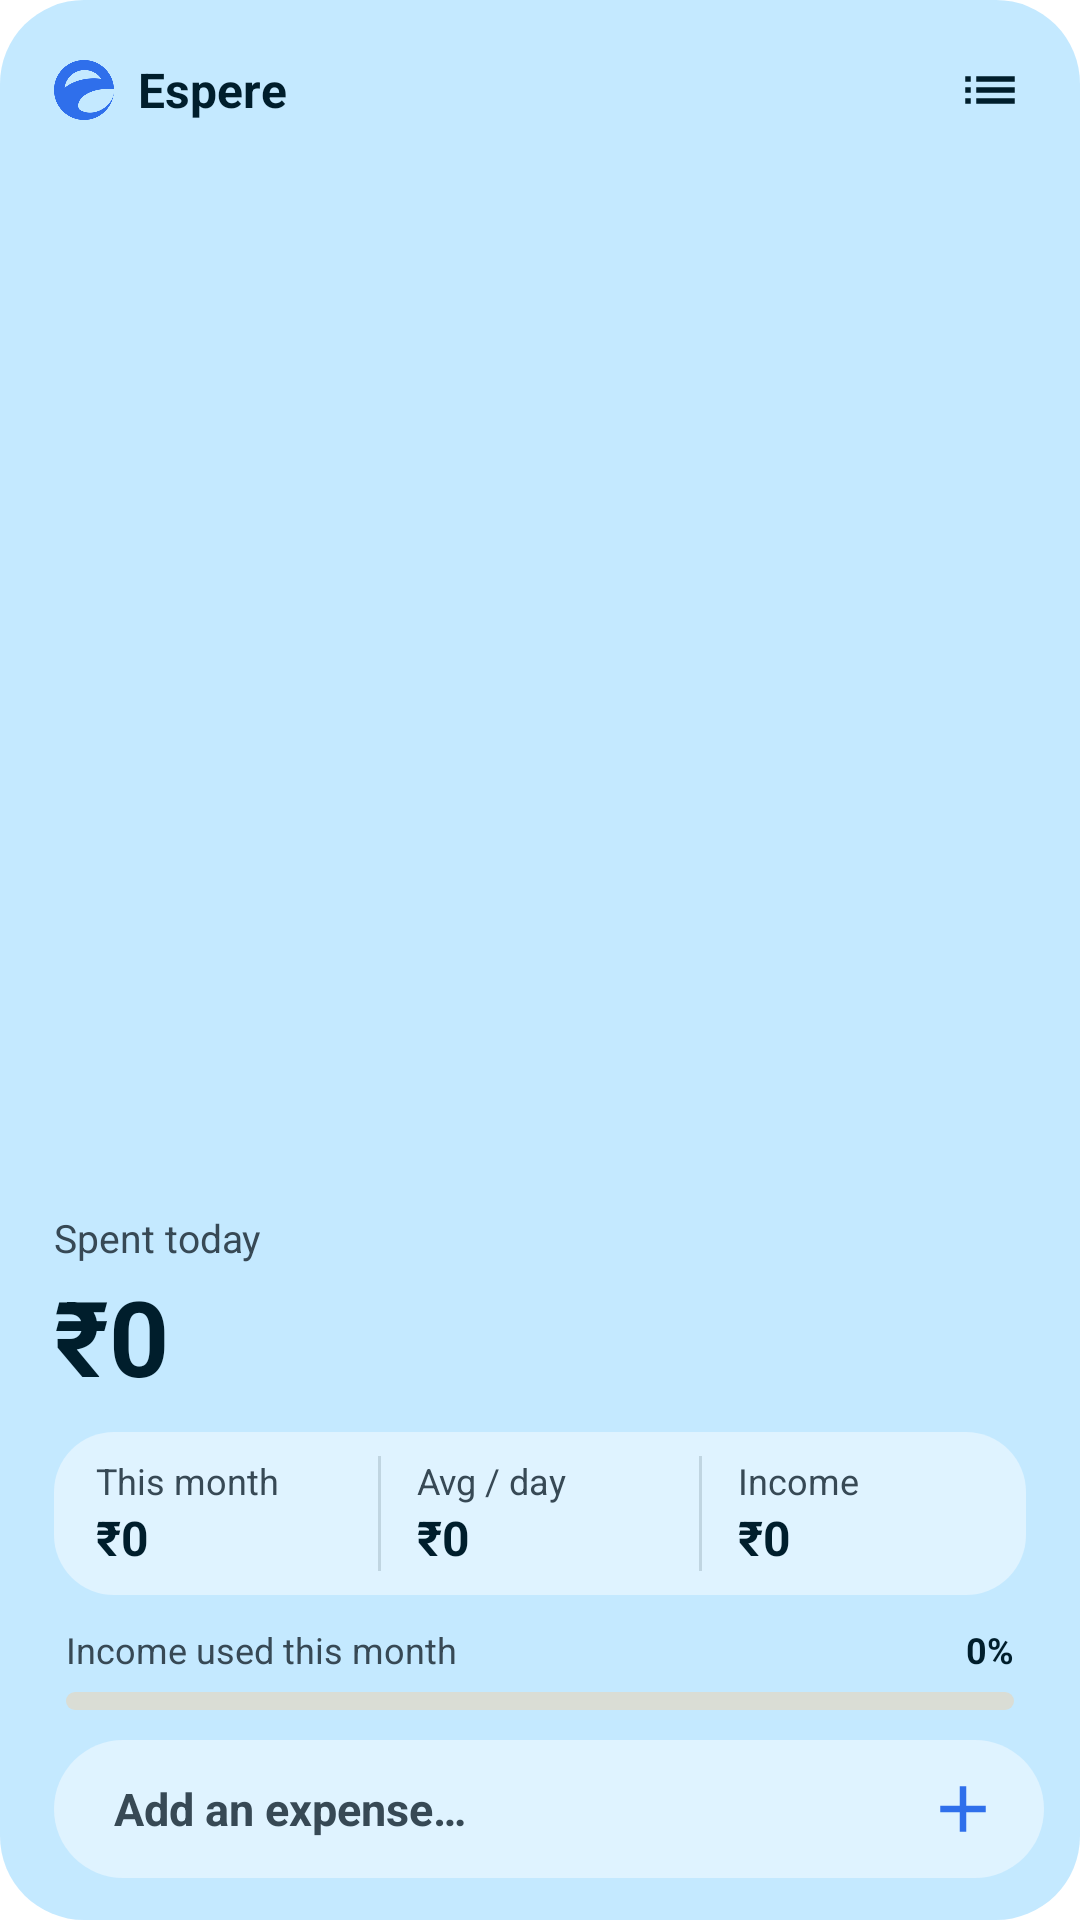

Layout XML and referenced resources for this Android screen:
<!-- AndroidManifest.xml: fallback theme Theme.MaterialComponents.DayNight.NoActionBar -->
<!-- res/layout/quick_add_widget_large.xml -->
<?xml version="1.0" encoding="utf-8"?>
<LinearLayout xmlns:android="http://schemas.android.com/apk/res/android" 
    android:id="@+id/widget_root"
    android:layout_width="match_parent"
    android:layout_height="match_parent"
    android:background="@drawable/fr_widget_bg"
    android:orientation="vertical"
    android:paddingStart="18dp"
    android:paddingTop="12dp"
    android:paddingEnd="12dp"
    android:paddingBottom="14dp">

    <LinearLayout
        android:layout_width="match_parent"
        android:layout_height="36dp"
        android:gravity="center_vertical"
        android:orientation="horizontal">

        <ImageView
            android:layout_width="20dp"
            android:layout_height="20dp"
            android:importantForAccessibility="no"
            android:src="@drawable/ic_app_logo"
            android:tint="@color/ou_accent" />

        <TextView
            android:layout_width="0dp"
            android:layout_height="wrap_content"
            android:layout_marginStart="8dp"
            android:layout_weight="1"
            android:ellipsize="end"
            android:maxLines="1"
            android:text="Espere"
            android:textColor="@color/fr_text_1"
            android:textSize="16sp"
            android:textStyle="bold" />

        <FrameLayout
            android:id="@+id/widget_btn_app"
            android:layout_width="36dp"
            android:layout_height="36dp"
            android:contentDescription="View transactions">

            <ImageView
                android:layout_width="22dp"
                android:layout_height="22dp"
                android:layout_gravity="center"
                android:importantForAccessibility="no"
                android:src="@drawable/ic_list"
                android:tint="@color/fr_text_1" />
        </FrameLayout>
    </LinearLayout>

    <FrameLayout
        android:layout_width="match_parent"
        android:layout_height="0dp"
        android:layout_weight="1" />

    <LinearLayout
        android:layout_width="match_parent"
        android:layout_height="wrap_content"
        android:orientation="vertical">

        <TextView
            android:layout_width="wrap_content"
            android:layout_height="wrap_content"
            android:maxLines="1"
            android:text="Spent today"
            android:textColor="@color/fr_text_2"
            android:textSize="13sp" />

        <TextView
            android:id="@+id/widget_today_spend"
            android:layout_width="match_parent"
            android:layout_height="48dp"
            android:autoSizeMaxTextSize="44sp"
            android:autoSizeMinTextSize="14sp"
            android:autoSizeStepGranularity="1sp"
            android:autoSizeTextType="uniform"
            android:gravity="center_vertical|start"
            android:maxLines="1"
            android:text="₹0"
            android:textColor="@color/fr_text_1"
            android:textStyle="bold" />
    </LinearLayout>

    <LinearLayout
        android:layout_width="match_parent"
        android:layout_height="wrap_content"
        android:layout_marginTop="8dp"
        android:background="@drawable/fr_card"
        android:orientation="horizontal"
        android:paddingStart="14dp"
        android:paddingTop="8dp"
        android:paddingEnd="14dp"
        android:paddingBottom="8dp"
        android:layout_marginEnd="6dp">

        <LinearLayout
            android:layout_width="0dp"
            android:layout_height="wrap_content"
            android:layout_weight="1"
            android:orientation="vertical">

            <TextView
                android:layout_width="wrap_content"
                android:layout_height="wrap_content"
                android:maxLines="1"
                android:text="This month"
                android:textColor="@color/fr_text_2"
                android:textSize="12sp" />

            <TextView
                android:id="@+id/widget_total_spend"
                android:layout_width="match_parent"
                android:layout_height="22dp"
                android:autoSizeMaxTextSize="17sp"
                android:autoSizeMinTextSize="10sp"
                android:autoSizeStepGranularity="1sp"
                android:autoSizeTextType="uniform"
                android:gravity="center_vertical|start"
                android:maxLines="1"
                android:text="₹0"
                android:textColor="@color/fr_text_1"
                android:textStyle="bold" />
        </LinearLayout>

        <FrameLayout
            android:layout_width="1dp"
            android:layout_height="match_parent"
            android:layout_marginStart="12dp"
            android:layout_marginEnd="12dp"
            android:background="@drawable/fr_divider_line" />

        <LinearLayout
            android:layout_width="0dp"
            android:layout_height="wrap_content"
            android:layout_weight="1"
            android:orientation="vertical">

            <TextView
                android:layout_width="wrap_content"
                android:layout_height="wrap_content"
                android:maxLines="1"
                android:text="Avg / day"
                android:textColor="@color/fr_text_2"
                android:textSize="12sp" />

            <TextView
                android:id="@+id/widget_avg_daily"
                android:layout_width="match_parent"
                android:layout_height="22dp"
                android:autoSizeMaxTextSize="17sp"
                android:autoSizeMinTextSize="10sp"
                android:autoSizeStepGranularity="1sp"
                android:autoSizeTextType="uniform"
                android:gravity="center_vertical|start"
                android:maxLines="1"
                android:text="₹0"
                android:textColor="@color/fr_text_1"
                android:textStyle="bold" />
        </LinearLayout>

        <FrameLayout
            android:layout_width="1dp"
            android:layout_height="match_parent"
            android:layout_marginStart="12dp"
            android:layout_marginEnd="12dp"
            android:background="@drawable/fr_divider_line" />

        <LinearLayout
            android:layout_width="0dp"
            android:layout_height="wrap_content"
            android:layout_weight="1"
            android:orientation="vertical">

            <TextView
                android:layout_width="wrap_content"
                android:layout_height="wrap_content"
                android:maxLines="1"
                android:text="Income"
                android:textColor="@color/fr_text_2"
                android:textSize="12sp" />

            <TextView
                android:id="@+id/widget_total_income"
                android:layout_width="match_parent"
                android:layout_height="22dp"
                android:autoSizeMaxTextSize="17sp"
                android:autoSizeMinTextSize="10sp"
                android:autoSizeStepGranularity="1sp"
                android:autoSizeTextType="uniform"
                android:gravity="center_vertical|start"
                android:maxLines="1"
                android:text="₹0"
                android:textColor="@color/fr_text_1"
                android:textStyle="bold" />
        </LinearLayout>
    </LinearLayout>

    <LinearLayout
        android:layout_width="match_parent"
        android:layout_height="wrap_content"
        android:layout_marginTop="10dp"
        android:layout_marginEnd="6dp"
        android:orientation="horizontal"
        android:paddingStart="4dp"
        android:paddingEnd="4dp">

        <TextView
            android:layout_width="0dp"
            android:layout_height="wrap_content"
            android:layout_weight="1"
            android:maxLines="1"
            android:text="Income used this month"
            android:textColor="@color/fr_text_2"
            android:textSize="12sp" />

        <TextView
            android:id="@+id/widget_pct"
            android:layout_width="wrap_content"
            android:layout_height="wrap_content"
            android:text="0%"
            android:textColor="@color/fr_text_1"
            android:textSize="12sp"
            android:textStyle="bold" />
    </LinearLayout>

    <ProgressBar
        android:id="@+id/widget_progress"
        style="?android:attr/progressBarStyleHorizontal"
        android:layout_width="match_parent"
        android:layout_height="6dp"
        android:layout_marginStart="4dp"
        android:layout_marginTop="6dp"
        android:layout_marginEnd="10dp"
        android:indeterminate="false"
        android:max="100"
        android:progress="0"
        android:progressDrawable="@drawable/ou_progress" />

    <LinearLayout
        android:id="@+id/btn_open_quick_add"
        android:layout_width="match_parent"
        android:layout_height="46dp"
        android:layout_marginTop="10dp"
        android:background="@drawable/fr_pill"
        android:contentDescription="Add expense"
        android:gravity="center_vertical"
        android:orientation="horizontal"
        android:paddingStart="20dp"
        android:paddingEnd="14dp">

        <TextView
            android:layout_width="0dp"
            android:layout_height="wrap_content"
            android:layout_weight="1"
            android:maxLines="1"
            android:text="Add an expense…"
            android:textColor="@color/fr_text_2"
            android:textSize="15sp"
            android:textStyle="bold" />

        <ImageView
            android:layout_width="26dp"
            android:layout_height="26dp"
            android:importantForAccessibility="no"
            android:src="@drawable/ic_plus"
            android:tint="@color/ou_accent" />
    </LinearLayout>
</LinearLayout>
<!-- resources referenced by this layout -->
<resources>
  <!-- drawable fr_card (drawable) -->
  <?xml version="1.0" encoding="utf-8"?>
  <shape xmlns:android="http://schemas.android.com/apk/res/android">
      <solid android:color="@color/fr_item" />
      <corners android:radius="@dimen/widget_inner_radius" />
  </shape>
  <!-- drawable fr_divider_line (drawable) -->
  <?xml version="1.0" encoding="utf-8"?>
  <shape xmlns:android="http://schemas.android.com/apk/res/android">
      <solid android:color="@color/fr_divider" />
  </shape>
  <!-- drawable fr_pill (drawable) -->
  <?xml version="1.0" encoding="utf-8"?>
  <shape xmlns:android="http://schemas.android.com/apk/res/android">
      <solid android:color="@color/fr_item" />
      <corners android:radius="100dp" />
  </shape>
  <!-- drawable fr_widget_bg (drawable) -->
  <?xml version="1.0" encoding="utf-8"?>
  <shape xmlns:android="http://schemas.android.com/apk/res/android">
      <solid android:color="@color/fr_bg" />
      <corners android:radius="@dimen/widget_radius" />
  </shape>
  <!-- drawable ic_app_logo: png bitmap (drawable, 11724 bytes) -->
  <!-- drawable ic_list (drawable) -->
  <?xml version="1.0" encoding="utf-8"?>
  <vector xmlns:android="http://schemas.android.com/apk/res/android"
      android:width="24dp"
      android:height="24dp"
      android:viewportWidth="24"
      android:viewportHeight="24">
      <path
          android:fillColor="@color/widget_text_primary"
          android:pathData="M3,13h2v-2H3v2Zm0,4h2v-2H3v2Zm0,-8h2V7H3v2Zm4,4h14v-2H7v2Zm0,4h14v-2H7v2ZM7,7v2h14V7H7Z" />
  </vector>
  <!-- drawable ic_plus (drawable) -->
  <?xml version="1.0" encoding="utf-8"?>
  <vector xmlns:android="http://schemas.android.com/apk/res/android"
      android:width="24dp"
      android:height="24dp"
      android:viewportWidth="24"
      android:viewportHeight="24">
      <path
          android:fillColor="@color/quick_widget_on_primary"
          android:pathData="M19,13h-6v6h-2v-6H5v-2h6V5h2v6h6v2Z" />
  </vector>
  <!-- drawable ou_progress (drawable) -->
  <?xml version="1.0" encoding="utf-8"?>
  <layer-list xmlns:android="http://schemas.android.com/apk/res/android">
      <item android:id="@android:id/background">
          <shape>
              <solid android:color="@color/ou_track" />
              <corners android:radius="100dp" />
          </shape>
      </item>
      <item android:id="@android:id/progress">
          <clip>
              <shape>
                  <solid android:color="@color/ou_accent" />
                  <corners android:radius="100dp" />
              </shape>
          </clip>
      </item>
  </layer-list>
  <dimen name="widget_inner_radius">18dp</dimen>
  <dimen name="widget_radius">28dp</dimen>
  <color name="widget_text_primary">#141414</color>
  <color name="quick_widget_on_primary">#C8E64A</color>
</resources>
